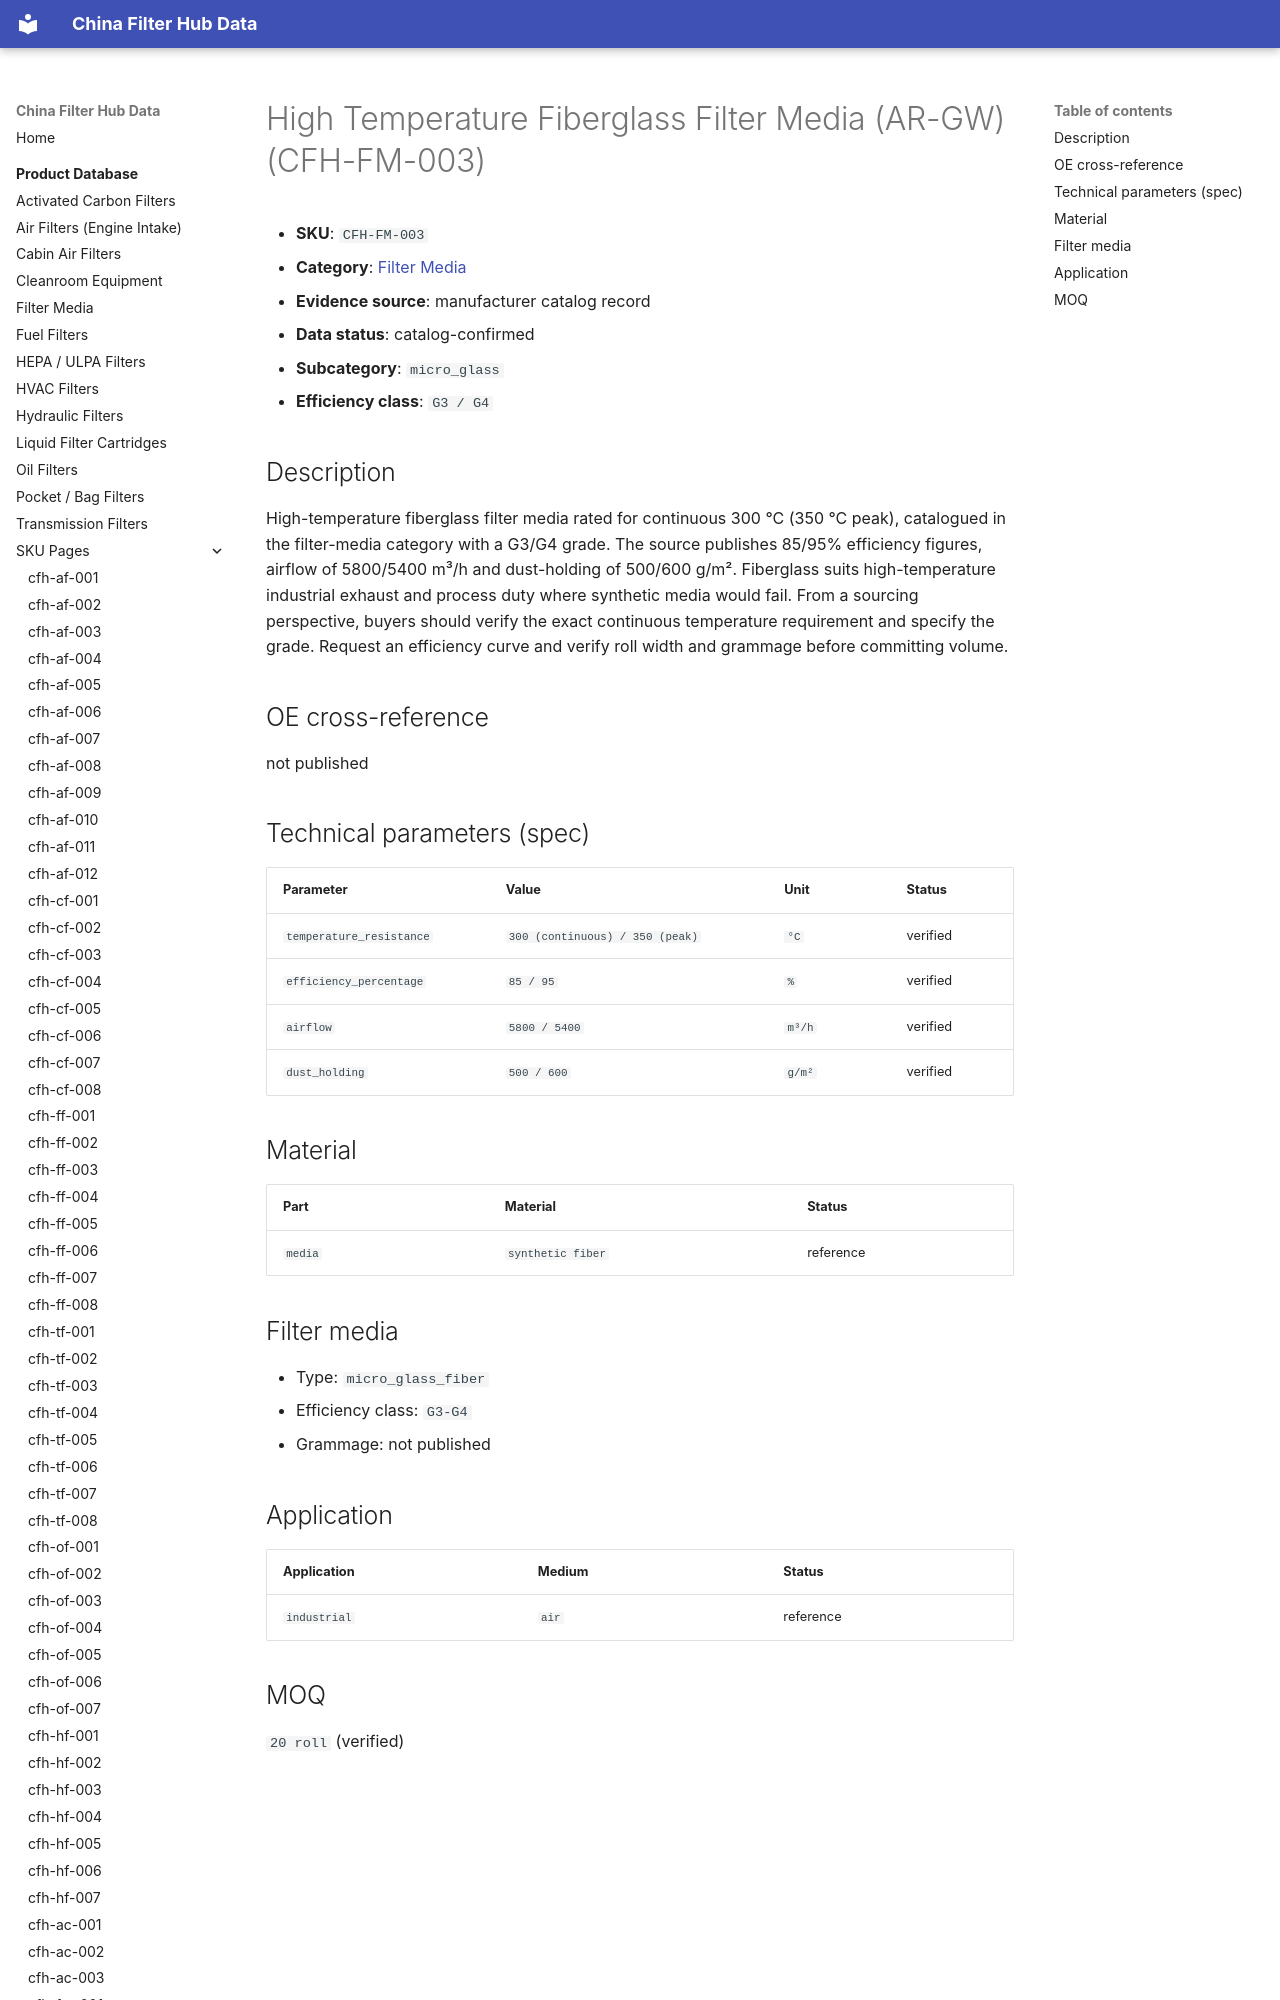

repository: martinxionbiotech-max/data.filterhub · page: products/cfh-fm-003/index.html · generator: mkdocs

# High Temperature Fiberglass Filter Media (AR-GW) (CFH-FM-003)

<!-- AUTO-GENERATED: edit the dataset (data/products.json), then rerun scripts/build-product-pages.py. Do not hand-edit values. -->

- **SKU**: `CFH-FM-003`
- **Category**: [Filter Media](filter-media.md)
- **Evidence source**: manufacturer catalog record
- **Data status**: catalog-confirmed

- **Subcategory**: `micro_glass`
- **Efficiency class**: `G3 / G4`
